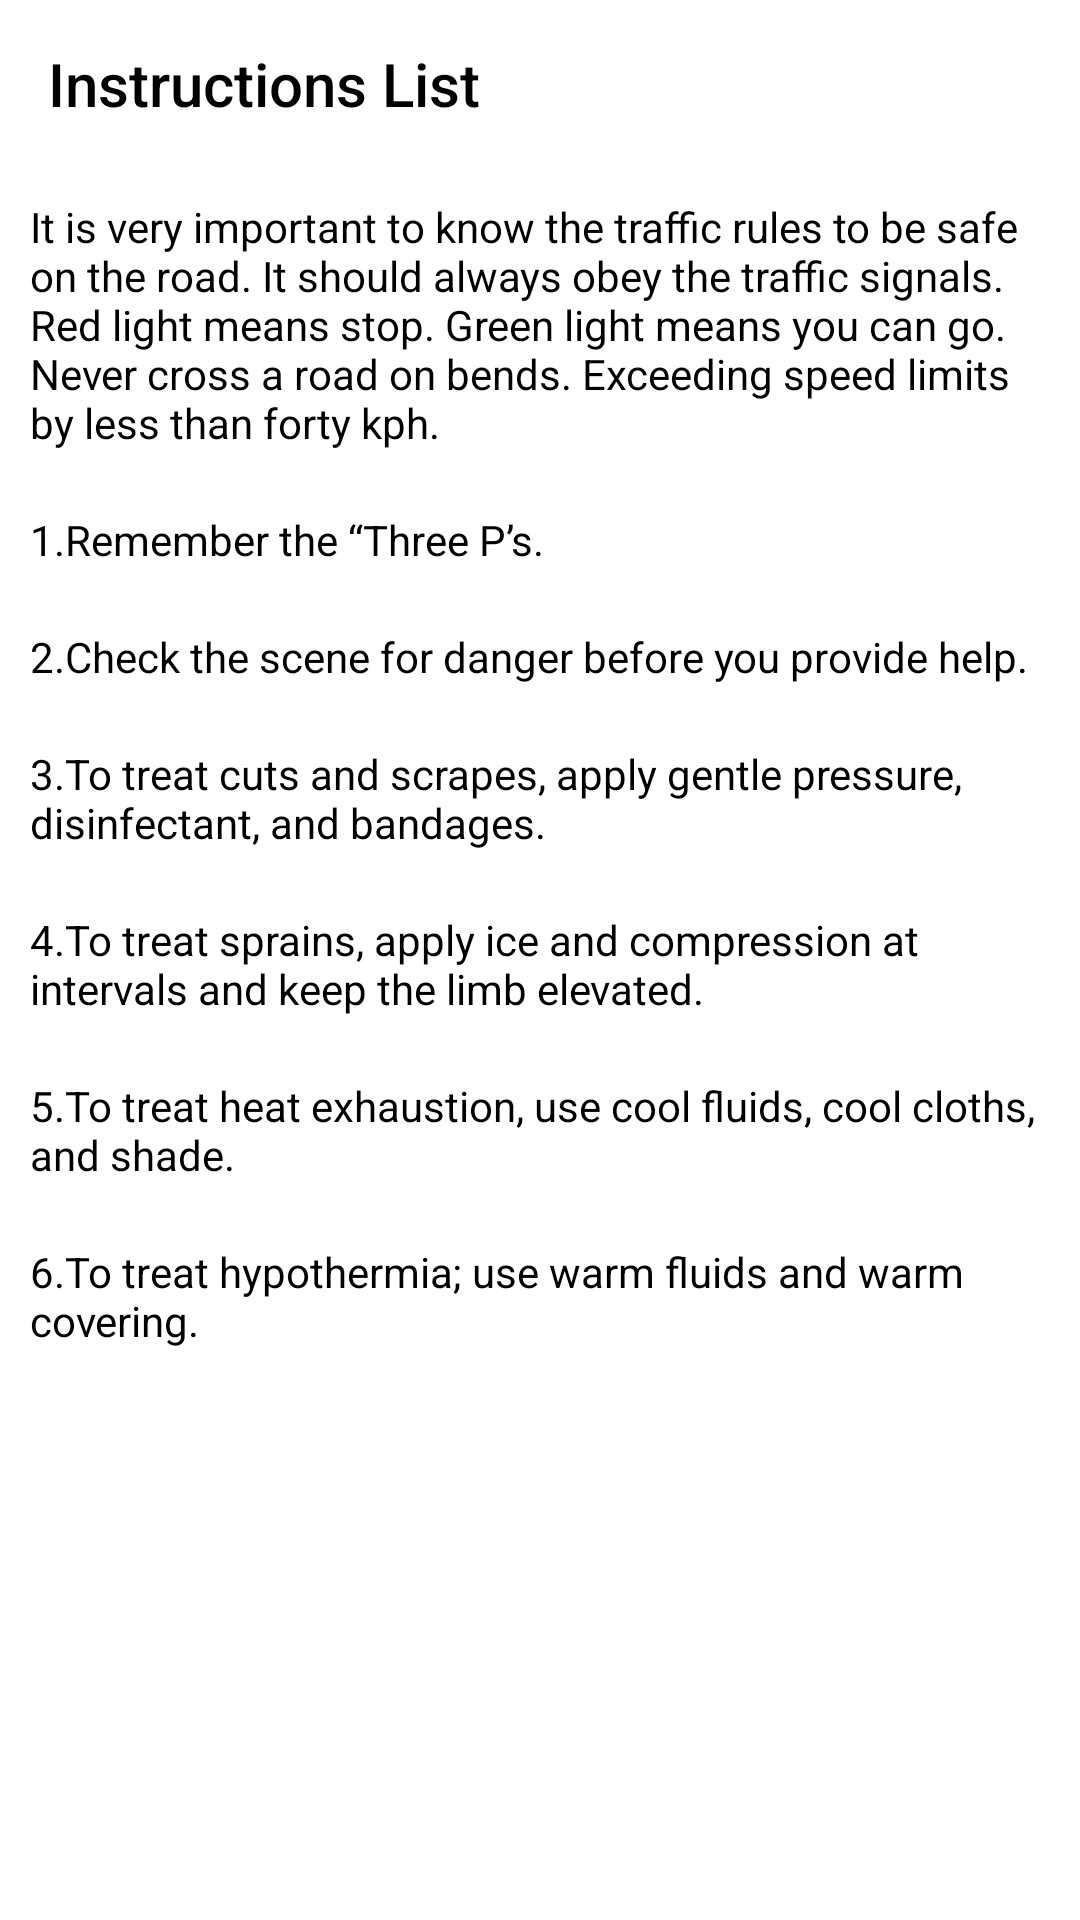

Reconstruct the res/layout file that produces this screen, plus the resources it refers to.
<!-- AndroidManifest.xml: application theme Theme.MyApplication -->
<!-- res/layout/activity_instruction.xml -->
<?xml version="1.0" encoding="utf-8"?>
<LinearLayout xmlns:android="http://schemas.android.com/apk/res/android"
    xmlns:app="http://schemas.android.com/apk/res-auto"
    xmlns:tools="http://schemas.android.com/tools"
    android:layout_width="match_parent"
    android:layout_height="match_parent"
    android:orientation="vertical"
    android:background="@color/white"
    tools:context=".UserPanel.Instruction"
    >
    <Toolbar
        android:layout_width="match_parent"
        android:layout_height="wrap_content"
        android:title="Instructions List"
        android:titleTextColor="@color/black"
        />
    <TextView
        android:layout_width="match_parent"
        android:layout_height="wrap_content"
        android:textColor="@color/black"
        android:layout_margin="10dp"
        android:text="It is very important to know the traffic rules to be safe on the road. It should always obey the traffic signals. Red light means stop. Green light means you can go. Never cross a road on bends. Exceeding speed limits by less than forty kph. "
        />

    <TextView
        android:layout_width="match_parent"
        android:layout_height="wrap_content"
        android:textColor="@color/black"
        android:layout_margin="10dp"
        android:text="1.Remember the “Three P’s."/>
    <TextView
        android:layout_width="match_parent"
        android:layout_height="wrap_content"
        android:textColor="@color/black"
        android:layout_margin="10dp"
        android:text="2.Check the scene for danger before you provide help."/>
    <TextView
        android:layout_width="match_parent"
        android:layout_height="wrap_content"
        android:textColor="@color/black"
        android:layout_margin="10dp"
        android:text="3.To treat cuts and scrapes, apply gentle pressure, disinfectant, and bandages."/>
    <TextView
        android:layout_width="match_parent"
        android:layout_height="wrap_content"
        android:textColor="@color/black"
        android:layout_margin="10dp"
        android:text="4.To treat sprains, apply ice and compression at intervals and keep the limb elevated."/>
    <TextView
        android:layout_width="match_parent"
        android:layout_height="wrap_content"
        android:textColor="@color/black"
        android:layout_margin="10dp"
        android:text="5.To treat heat exhaustion, use cool fluids, cool cloths, and shade."/>
    <TextView
        android:layout_width="match_parent"
        android:layout_height="wrap_content"
        android:textColor="@color/black"
        android:layout_margin="10dp"
        android:text="6.To treat hypothermia; use warm fluids and warm covering."/>



</LinearLayout>
<!-- resources referenced by this layout -->
<resources>
  <color name="black">#FF000000</color>
  <color name="white">#FFFFFFFF</color>
  <style name="Theme.MyApplication" parent="Theme.AppCompat.DayNight.NoActionBar">
          
          <item name="colorPrimary">@color/purple_500</item>
          <item name="colorPrimaryVariant">@color/purple_700</item>
          <item name="colorOnPrimary">@color/white</item>
          
          <item name="colorSecondary">@color/teal_200</item>
          <item name="colorSecondaryVariant">@color/teal_700</item>
          <item name="colorOnSecondary">@color/black</item>
          
          <item name="android:statusBarColor" tools:targetApi="l">@color/blue</item>
          
  
      </style>
  <color name="purple_500">#FF6200EE</color>
  <color name="purple_700">#FF3700B3</color>
  <color name="teal_200">#FF03DAC5</color>
  <color name="teal_700">#FF018786</color>
  <color name="blue">#03A9F4</color>
</resources>
